Dataset: data_synthetic (GitHub, BG-traveling/RPS-Project-V2). Classes: paper, rock, scissors.

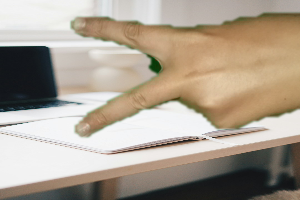
Label: scissors

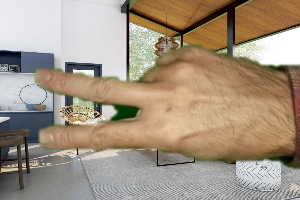
Label: scissors

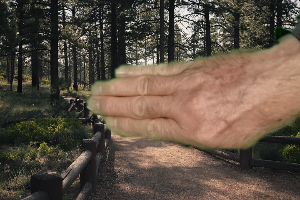
Label: paper

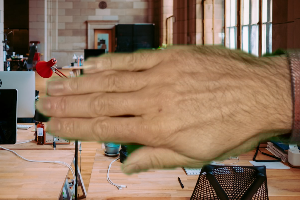
Label: paper

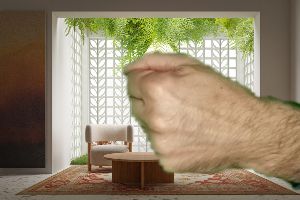
Label: rock

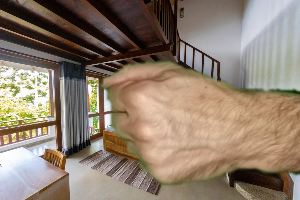
Label: rock
